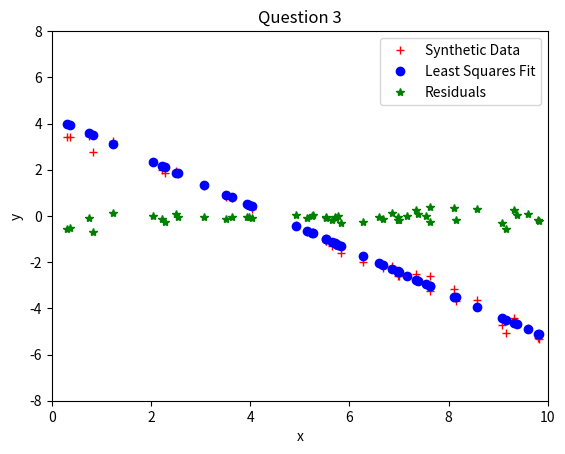

Source code (Python):
# exercise for Data Sci class: Python    Question 3

# The goal for this exercise: a demonstration of several of the concepts that we have been approaching
# in a more theoretical manner (e.g., maximum likelihood estimation). Our overall goal is a comparison of χ2
# minimization (“chi-squared”) versus a Markov Chain Monte Carlo approach. The mathematics between these two
# approaches does not differ in a huge way – in other words, it’s not the chasm between classical and quantum
# physics, for example. But the interpretation of the results does differ. First, let’s implement a simple
# least-squares fitting of a straight line. This will show us the basic fitting approach without creating a
# huge headache (well, that’s the plan!). Throughout this exercise, please keep track of questions you have,
# but divide them into two bins:

# (i) questions about what you are doing or how something works: save for the next class;
# (ii) questions about something that is or appears to be not working:

# 3) Using the Q3 version of the code (Code R Q3.txt, Code Q3.py) repeat the steps of question 1.
# Questions:
# • does your fit still ‘look’ reasonable?
# • why do you think so?
# • what has changed from problems 1 and 2?
# • what effect(s) did the change(s) have on the slope and intercept?
# • what effect(s) did the change(s) have on the correlation coefficients? the χ2 value?

import numpy as np
import matplotlib.pyplot as plt
from scipy import optimize
from scipy import stats

def lnlike( theta, x, y, yerr ):
    m, b, lnf = theta
    model = m * x + b
    inv_sigma2 = 1.0 / ( yerr**2 + model**2 * np.exp(2 * lnf ))
    return -0.5 * (np.sum((y - model)**2 * inv_sigma2 - np.log(inv_sigma2)))

# specify `true' parameters

m_true = -0.9594
b_true = 4.294
f_true = 0.534

# generate synthetic data to fit

N = 50
x = np.sort( 10* np.random.rand(N)) # rand: unif random no. btwn 0 and 1

y = m_true * x + b_true             # generate y data from true values

yerr =  0.1 * y * np.random.randn(N) # randn: random pull from *normal dist'n*

y = y + yerr   # generate y values with scatter

# generate plot

plt.ion()                # turn on interactive plotting
ax = plt.axes()          # builds plot, 0.0 >> 1.0
ax.set_xlim( 0, 10 )     # re-assign x range ...
ax.set_ylim( -8, +8 )    # ... and y range
ax.set_xlabel( 'x' )
ax.set_ylabel( 'y' )
ax.plot( x, y, 'r+', label = 'Synthetic Data' )    # plot data points as red '+'

# generate least-squares fit to the data 

nll = lambda *args: -lnlike(*args)
result = optimize.minimize( nll, [m_true, b_true, np.log(f_true)], args=(x, y, yerr))
m_ml, b_ml, lnf_ml = result[ "x" ]

print( 'true vs fit values: ' )
print( m_true, b_true, ' -- ', m_ml, b_ml )

# add fitted values and residuals to plot

yfit = m_ml * x + b_ml     # build array of values from fit
ax.plot( x, yfit, 'bo', label = 'Least Squares Fit' )   # plot fitted values as blue 'o'

yresid = y - yfit          # generate residuals from fit
ax.plot( x, yresid, 'g*', label = 'Residuals' ) # plot residuals as green '*'

# generate chi^2 value

chi2 = sum((yresid / yerr)**2)    # sum up
df = len(x) - 2                   # calculate degrees of freedom
print( 'chi2, df = ', chi2, df )
print( ' "p-value": ', stats.chi2.cdf( chi2, df )  )   # generate chi^2 value
plt.legend()
plt.title('Question 3')
#plt.savefig('Question3.png')
plt.show()
